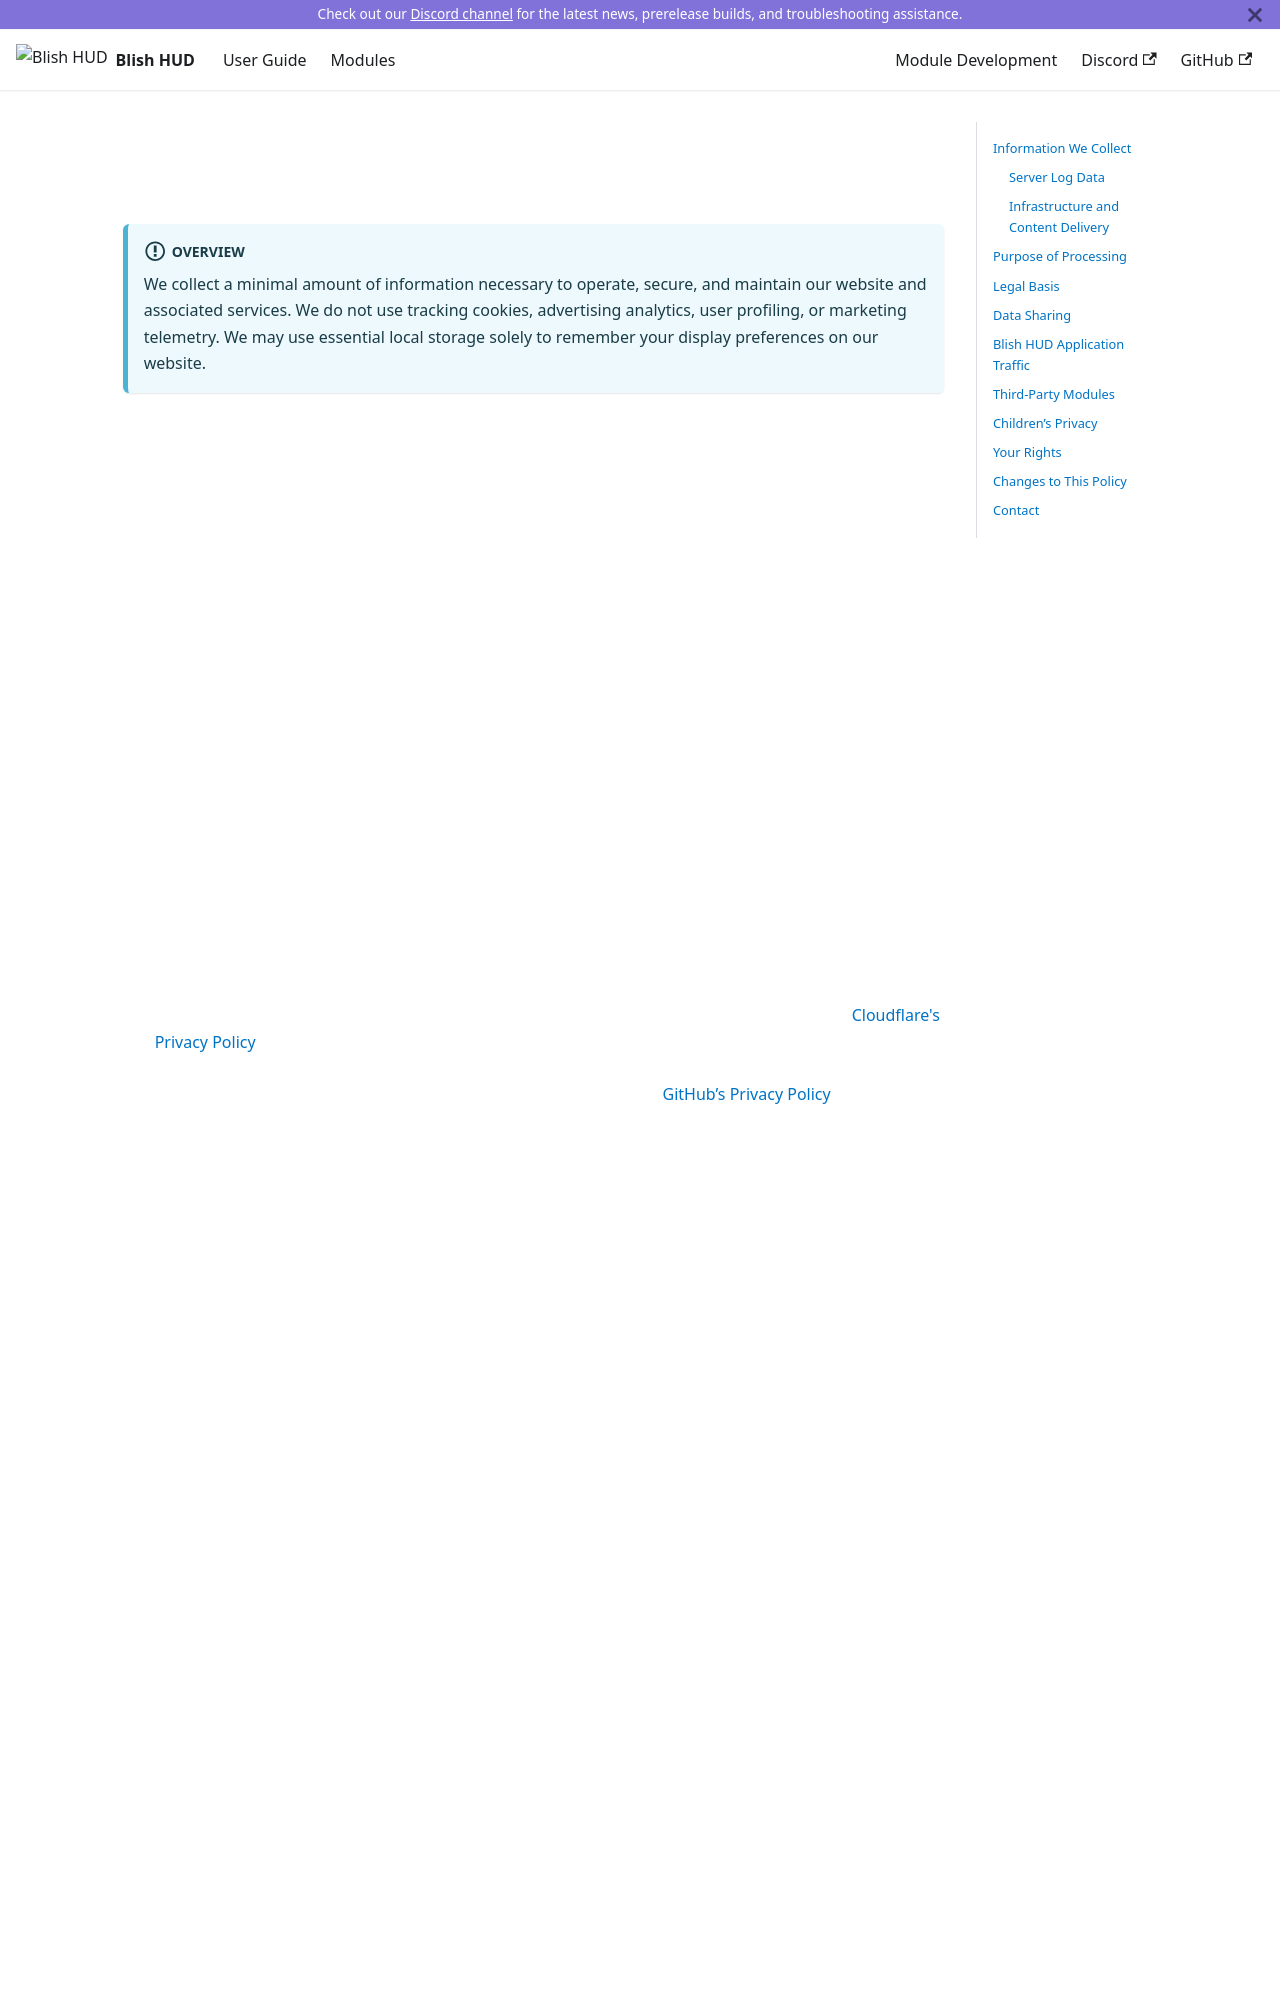

repository: blish-hud/new.blishhud.com · page: privacy-policy/index.html · generator: docusaurus

---
id: privacy-policy
title: Privacy Policy
---

# Privacy Policy
**Last updated: December 13, 2025**

:::info Overview
We collect a minimal amount of information necessary to operate, secure, and maintain our website and associated services. We do not use tracking cookies, advertising analytics, user profiling, or marketing telemetry. We may use essential local storage solely to remember your display preferences on our website.
:::

## Information We Collect

### Server Log Data

When you access our website or services, our servers automatically record standard access log information as part of normal web server operation. This may include:

- IP address
- Request path and method
- Response status code
- Timestamp
- Response time
- User agent

IP addresses and user agent strings may be considered personal data under certain privacy laws. We process this data only as described in this policy.

We do not collect personal information such as names, email addresses, or account credentials unless you explicitly provide them (for example, by contacting us).

### Infrastructure and Content Delivery

To ensure the security and reliability of our services, we use third-party infrastructure providers.
- **Cloudflare:** We use Cloudflare to protect our website from attacks and to improve performance. Cloudflare may process access data (such as IP addresses) to provide these security services. [Cloudflare's Privacy Policy](https://www.cloudflare.com/privacypolicy/)
- **GitHub:** Application updates and module downloads are delivered directly from GitHub's infrastructure. When you download these files, your request is handled by GitHub. [GitHub’s Privacy Policy](https://docs.github.com/en/site-policy/privacy-policies/github-general-privacy-statement).

## Purpose of Processing

We process server log data solely for the following purposes:
- Ensuring service reliability and availability
- Debugging and diagnosing technical issues
- Monitoring performance and capacity
- Detecting and preventing abuse or security incidents

We do not use this data for advertising, behavioral tracking, or marketing.

## Legal Basis

Where applicable (including under the GDPR), processing is based on our legitimate interest in operating, maintaining, and securing our services. Processing is limited to what is necessary and proportionate for those purposes.

Data Retention Raw server log data is retained for a limited period, typically no longer than 30 days, unless a longer retention period is required for security investigations or legal obligations. Aggregated or anonymized metrics may be retained for longer periods.
